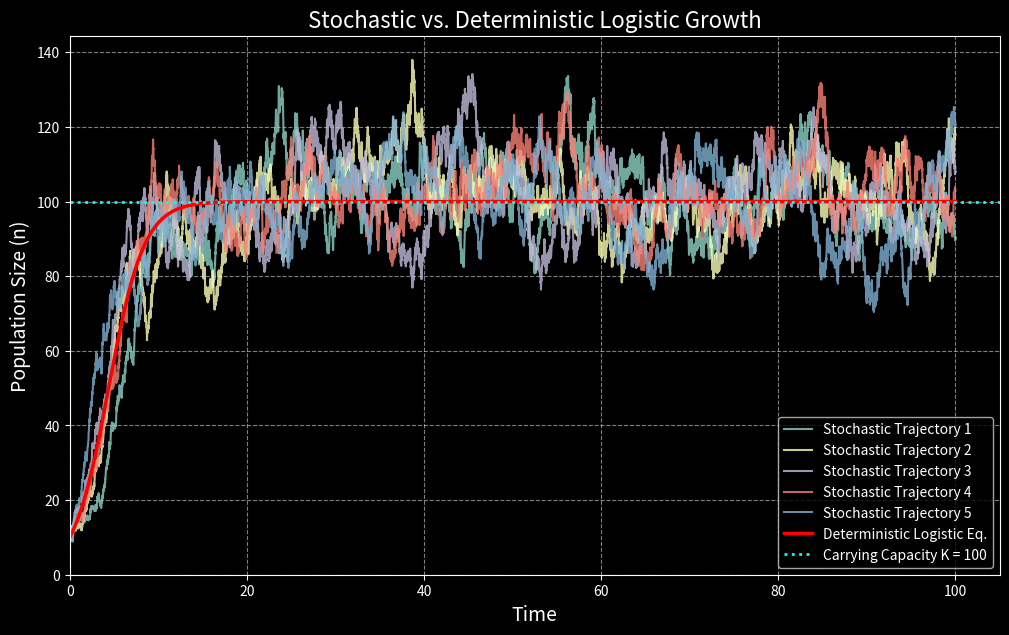

The script that saved this image:
import numpy as np
import matplotlib.pyplot as plt

# --- 1. Parameter Settings ---
n0 = 10.0         # Initial population size
mu = 0.5          # Birth rate
lambda_rate = 0.01 # Competition rate
T_max = 100.0     # Total simulation time
dt = 0.01         # Time step
n_steps = int(T_max / dt)
n_traj = 5        # Number of stochastic trajectories

# Carrying capacity K
K = 2 * mu / lambda_rate

# --- 2. Time Axis ---
t = np.linspace(0, T_max, n_steps + 1)

# --- 3. Simulate Stochastic Trajectories ---
plt.figure(figsize=(12, 7))
# Set black background
plt.style.use('dark_background')

for j in range(n_traj):
    n_stochastic = np.zeros(n_steps + 1)
    n_stochastic[0] = n0
    for i in range(n_steps):
        n = n_stochastic[i]
        if n <= 0:
            n_stochastic[i+1:] = 0
            break
        
        # Drift term V(n)
        drift = mu * n - (lambda_rate / 2) * n * (n - 1)
        
        # Diffusion term D(n)
        diffusion_term_squared = mu * n + (lambda_rate / 2) * n * (n - 1)
        
        # Noise amplitude sqrt(2D(n))
        noise_amp = np.sqrt(diffusion_term_squared) if diffusion_term_squared > 0 else 0
        
        # Euler-Maruyama step
        noise = np.random.normal(0, 1)
        n_stochastic[i+1] = n + drift * dt + noise_amp * np.sqrt(dt) * noise
        
    plt.plot(t, n_stochastic, lw=1.5, alpha=0.8, label=f'Stochastic Trajectory {j+1}')

# --- 4. Calculate Deterministic (Mean Field) Solution ---
# Solution to dn/dt = μn(1 - n/K)
n_deterministic = K / (1 + (K/n0 - 1) * np.exp(-mu * t))
plt.plot(t, n_deterministic, 'r-', lw=2.5, label='Deterministic Logistic Eq.')

# --- 5. Plotting ---
plt.axhline(K, color='cyan', linestyle=':', lw=2, label=f'Carrying Capacity K = {K:.0f}')
plt.xlabel('Time', fontsize=14)
plt.ylabel('Population Size (n)', fontsize=14)
plt.title('Stochastic vs. Deterministic Logistic Growth', fontsize=16)
plt.legend()
plt.grid(True, linestyle='--', alpha=0.5)
plt.ylim(bottom=0)
plt.xlim(left=0)
plt.savefig('LogisticGrowth.png')
plt.show()

